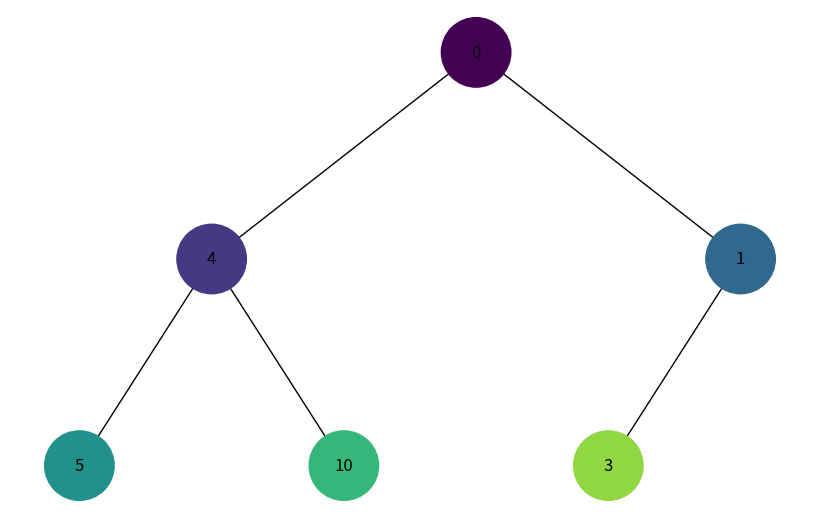
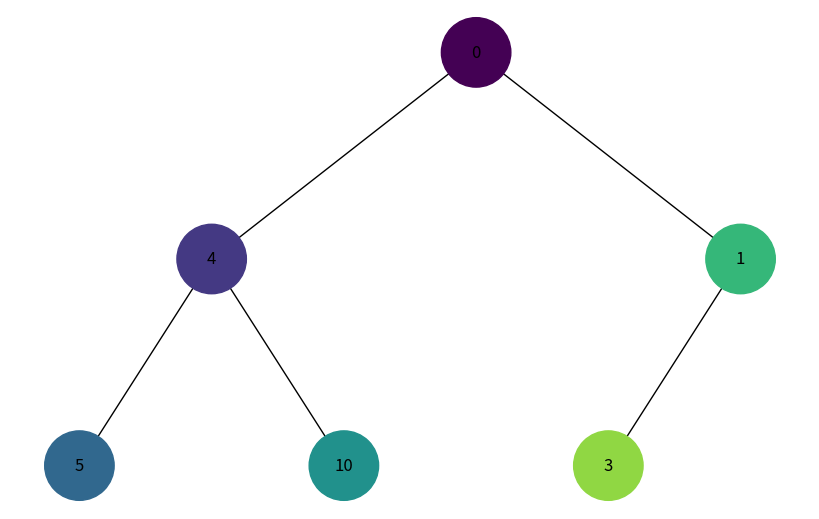

Reproduce these figures in Python, in order.
import uuid
import networkx as nx
import matplotlib.pyplot as plt
import matplotlib.colors as mcolors
from collections import deque


class Node:
    def __init__(self, key, color="#1296F0"):
        self.left = None
        self.right = None
        self.val = key
        self.color = color
        self.id = str(uuid.uuid4())


def add_edges(graph, node, pos, x=0, y=0, layer=1):
    if node is not None:
        graph.add_node(node.id, color=node.color, label=node.val)
        if node.left:
            graph.add_edge(node.id, node.left.id)
            l = x - 1 / 2**layer
            pos[node.left.id] = (l, y - 1)
            l = add_edges(graph, node.left, pos, x=l, y=y - 1, layer=layer + 1)
        if node.right:
            graph.add_edge(node.id, node.right.id)
            r = x + 1 / 2**layer
            pos[node.right.id] = (r, y - 1)
            r = add_edges(graph, node.right, pos, x=r, y=y - 1, layer=layer + 1)
    return graph


def draw_tree(tree_root, node_colors):
    tree = nx.DiGraph()
    pos = {tree_root.id: (0, 0)}
    tree = add_edges(tree, tree_root, pos)
    colors = [node_colors[node[0]] for node in tree.nodes(data=True)]
    labels = {node[0]: node[1]["label"] for node in tree.nodes(data=True)}

    plt.figure(figsize=(8, 5))
    nx.draw(
        tree, pos=pos, labels=labels, arrows=False, node_size=2500, node_color=colors
    )
    plt.show()


def generate_colors(n):
    cmap = plt.get_cmap("viridis")
    colors = [mcolors.rgb2hex(cmap(i / n)[:3]) for i in range(n)]
    return colors


def bfs(root):
    queue = deque([root])
    visited = []
    while queue:
        node = queue.popleft()
        if node:
            visited.append(node)
            queue.append(node.left)
            queue.append(node.right)
    return visited


def dfs(root):
    stack = [root]
    visited = []
    while stack:
        node = stack.pop()
        if node:
            visited.append(node)
            stack.append(node.right)
            stack.append(node.left)
    return visited


def visualize_traversal(root, traversal_func):
    nodes = traversal_func(root)
    colors = generate_colors(len(nodes))
    node_colors = {node.id: colors[i] for i, node in enumerate(nodes)}
    draw_tree(root, node_colors)


# Створення дерева
root = Node(0)
root.left = Node(4)
root.left.left = Node(5)
root.left.right = Node(10)
root.right = Node(1)
root.right.left = Node(3)

print("Візуалізація обходу в ширину:")
visualize_traversal(root, bfs)

print("Візуалізація обходу в глибину:")
visualize_traversal(root, dfs)
